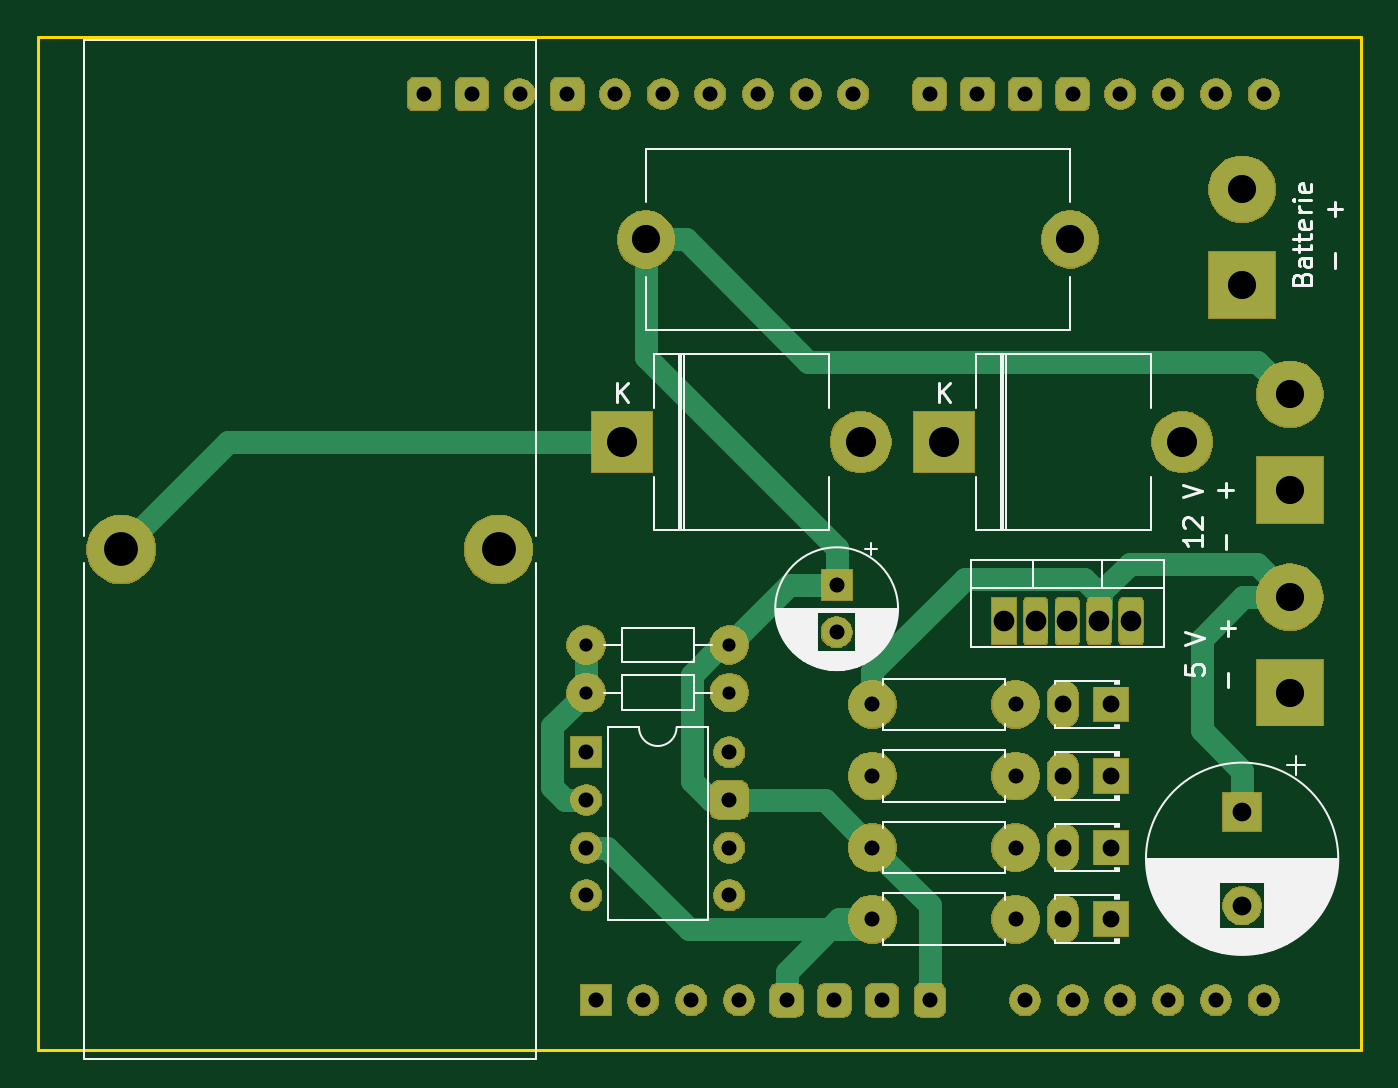
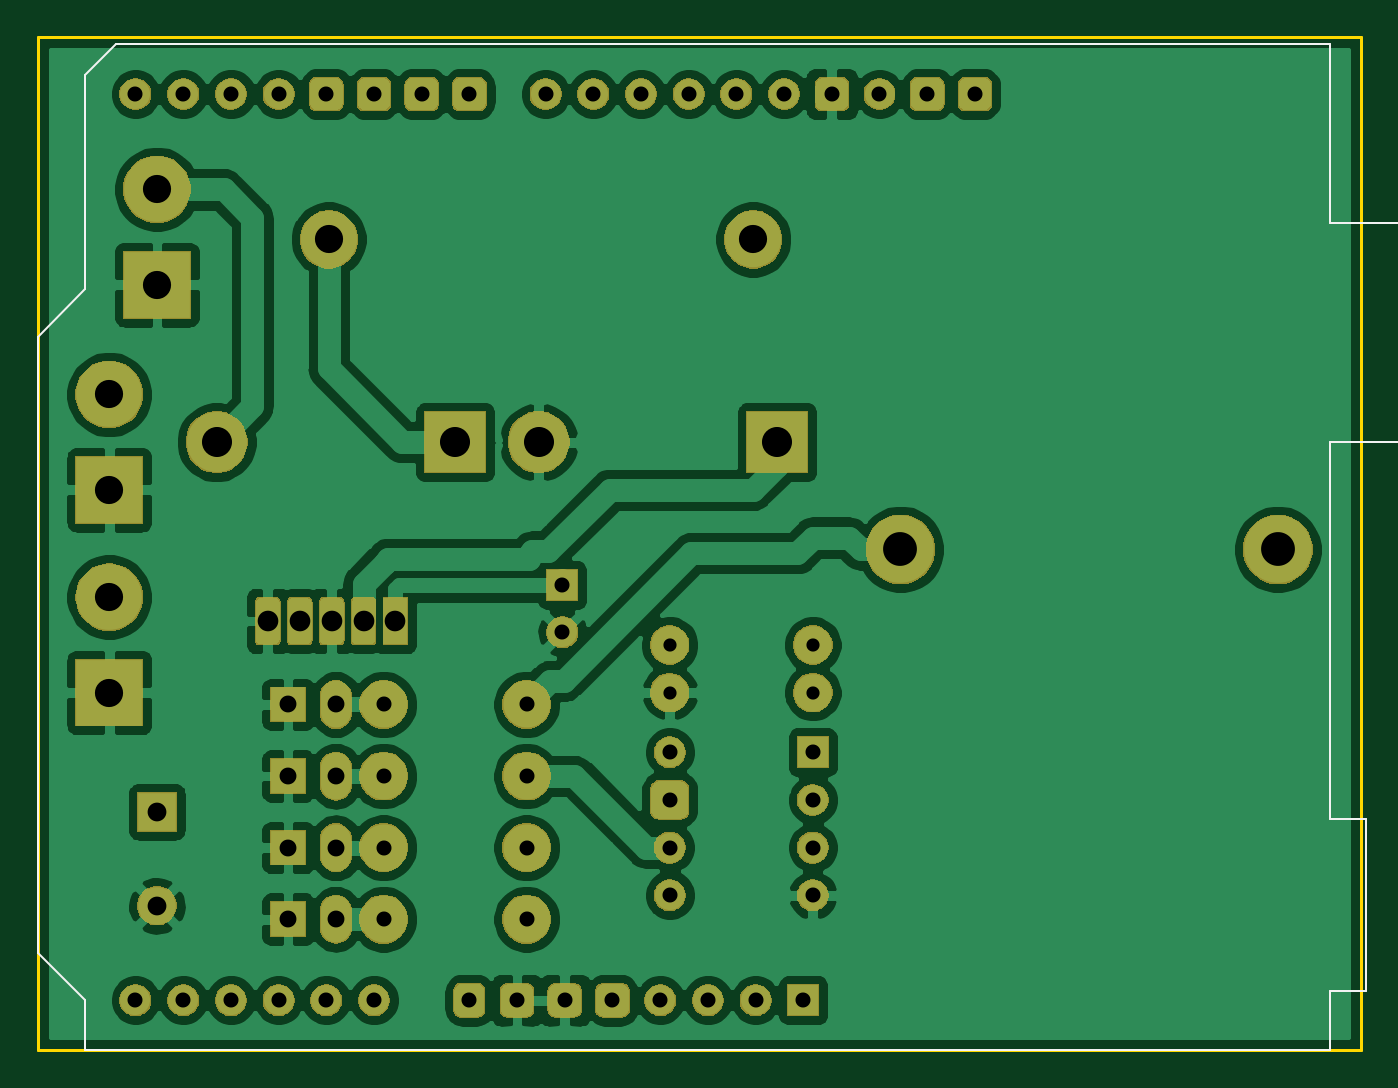
Circuit board: 8 layer files. Board 70.5 x 54.0 mm.
- bottom_copper: power-supply-B_Cu.gbl (159609 bytes)
- bottom_mask: power-supply-B_Mask.gbs (64120 bytes)
- bottom_silk: power-supply-B_SilkS.gbo (1335 bytes)
- outline: power-supply-Edge_Cuts.gm1 (695 bytes)
- top_copper: power-supply-F_Cu.gtl (32473 bytes)
- top_mask: power-supply-F_Mask.gts (64120 bytes)
- top_silk: power-supply-F_SilkS.gto (25984 bytes)
- drill: power-supply.drl (1419 bytes)

=== bottom_copper: power-supply-B_Cu.gbl (159609 bytes, source omitted) ===
=== bottom_mask: power-supply-B_Mask.gbs (64120 bytes, source omitted) ===
=== bottom_silk: power-supply-B_SilkS.gbo ===
G04 #@! TF.GenerationSoftware,KiCad,Pcbnew,5.1.5+dfsg1-2build2*
G04 #@! TF.CreationDate,2020-11-09T00:04:35+01:00*
G04 #@! TF.ProjectId,power-supply,706f7765-722d-4737-9570-706c792e6b69,rev?*
G04 #@! TF.SameCoordinates,PX292dfe0PY1f3f830*
G04 #@! TF.FileFunction,Legend,Bot*
G04 #@! TF.FilePolarity,Positive*
%FSLAX46Y46*%
G04 Gerber Fmt 4.6, Leading zero omitted, Abs format (unit mm)*
G04 Created by KiCad (PCBNEW 5.1.5+dfsg1-2build2) date 2020-11-09 00:04:35*
%MOMM*%
%LPD*%
G04 APERTURE LIST*
%ADD10C,0.120000*%
G04 APERTURE END LIST*
D10*
X70488000Y-15998000D02*
X70488000Y-48768000D01*
X70488000Y-48768000D02*
X67948000Y-51308000D01*
X67948000Y-51308000D02*
X67948000Y-53978000D01*
X67948000Y-53978000D02*
X1648000Y-53978000D01*
X1648000Y-53978000D02*
X1648000Y-50798000D01*
X1648000Y-50798000D02*
X-252000Y-50798000D01*
X-252000Y-50798000D02*
X-252000Y-41658000D01*
X-252000Y-41658000D02*
X1648000Y-41658000D01*
X1648000Y-41658000D02*
X1648000Y-21588000D01*
X1648000Y-21588000D02*
X-4702000Y-21588000D01*
X-4702000Y-21588000D02*
X-4702000Y-9908000D01*
X-4702000Y-9908000D02*
X1648000Y-9908000D01*
X1648000Y-9908000D02*
X1648000Y-378000D01*
X1648000Y-378000D02*
X66298000Y-378000D01*
X66298000Y-378000D02*
X67948000Y-2028000D01*
X67948000Y-2028000D02*
X67948000Y-13458000D01*
X67948000Y-13458000D02*
X70488000Y-15998000D01*
M02*

=== outline: power-supply-Edge_Cuts.gm1 ===
G04 #@! TF.GenerationSoftware,KiCad,Pcbnew,5.1.5+dfsg1-2build2*
G04 #@! TF.CreationDate,2020-11-09T00:04:35+01:00*
G04 #@! TF.ProjectId,power-supply,706f7765-722d-4737-9570-706c792e6b69,rev?*
G04 #@! TF.SameCoordinates,PX292dfe0PY1f3f830*
G04 #@! TF.FileFunction,Profile,NP*
%FSLAX46Y46*%
G04 Gerber Fmt 4.6, Leading zero omitted, Abs format (unit mm)*
G04 Created by KiCad (PCBNEW 5.1.5+dfsg1-2build2) date 2020-11-09 00:04:35*
%MOMM*%
%LPD*%
G04 APERTURE LIST*
%ADD10C,0.150000*%
G04 APERTURE END LIST*
D10*
X0Y-53975000D02*
X70485000Y-53975000D01*
X0Y0D02*
X0Y-53975000D01*
X70485000Y0D02*
X0Y0D01*
X70485000Y-15875000D02*
X70485000Y0D01*
X70485000Y-53975000D02*
X70485000Y-15875000D01*
M02*

=== top_copper: power-supply-F_Cu.gtl (32473 bytes, source omitted) ===
=== top_mask: power-supply-F_Mask.gts (64120 bytes, source omitted) ===
=== top_silk: power-supply-F_SilkS.gto (25984 bytes, source omitted) ===
=== drill: power-supply.drl ===
M48
; DRILL file {KiCad 5.1.5+dfsg1-2build2} date lun. 09 nov. 2020 00:04:37
; FORMAT={-:-/ absolute / inch / decimal}
; #@! TF.CreationDate,2020-11-09T00:04:37+01:00
; #@! TF.GenerationSoftware,Kicad,Pcbnew,5.1.5+dfsg1-2build2
FMAT,2
INCH
T1C0.0276
T2C0.0315
T3C0.0354
T4C0.0394
T5C0.0433
T6C0.0591
T7C0.0591
T8C0.0630
T9C0.0709
%
G90
G05
T1
X1.15Y-1.275
X1.45Y-1.275
X1.15Y-1.375
X1.45Y-1.375
T2
X1.75Y-1.55
X2.05Y-1.55
X1.675Y-1.15
X1.675Y-1.2484
X0.8102Y-0.12
X0.9102Y-0.12
X1.0102Y-0.12
X1.1102Y-0.12
X1.17Y-2.02
X1.2102Y-0.12
X1.27Y-2.02
X1.3102Y-0.12
X1.37Y-2.02
X1.4102Y-0.12
X1.47Y-2.02
X1.5102Y-0.12
X1.57Y-2.02
X1.6102Y-0.12
X1.67Y-2.02
X1.7102Y-0.12
X1.77Y-2.02
X1.87Y-0.12
X1.87Y-2.02
X1.97Y-0.12
X2.07Y-0.12
X2.07Y-2.02
X2.17Y-0.12
X2.17Y-2.02
X2.27Y-0.12
X2.27Y-2.02
X2.37Y-0.12
X2.37Y-2.02
X2.47Y-0.12
X2.47Y-2.02
X2.57Y-0.12
X2.57Y-2.02
X1.75Y-1.7
X2.05Y-1.7
X1.15Y-1.5
X1.15Y-1.6
X1.15Y-1.7
X1.15Y-1.8
X1.45Y-1.5
X1.45Y-1.6
X1.45Y-1.7
X1.45Y-1.8
X1.75Y-1.4
X2.05Y-1.4
X1.75Y-1.85
X2.05Y-1.85
T3
X2.15Y-1.7
X2.25Y-1.7
X2.15Y-1.55
X2.25Y-1.55
X2.15Y-1.85
X2.25Y-1.85
X2.15Y-1.4
X2.25Y-1.4
T4
X2.525Y-1.625
X2.525Y-1.8219
T5
X2.025Y-1.225
X2.0919Y-1.225
X2.1589Y-1.225
X2.2258Y-1.225
X2.2927Y-1.225
T6
X1.275Y-0.425
X2.1648Y-0.425
T7
X2.625Y-1.175
X2.625Y-1.375
X2.525Y-0.32
X2.525Y-0.52
X2.625Y-0.75
X2.625Y-0.95
T8
X1.9Y-0.85
X2.4Y-0.85
X1.225Y-0.85
X1.725Y-0.85
T9
X0.175Y-1.075
X0.9663Y-1.075
T0
M30
